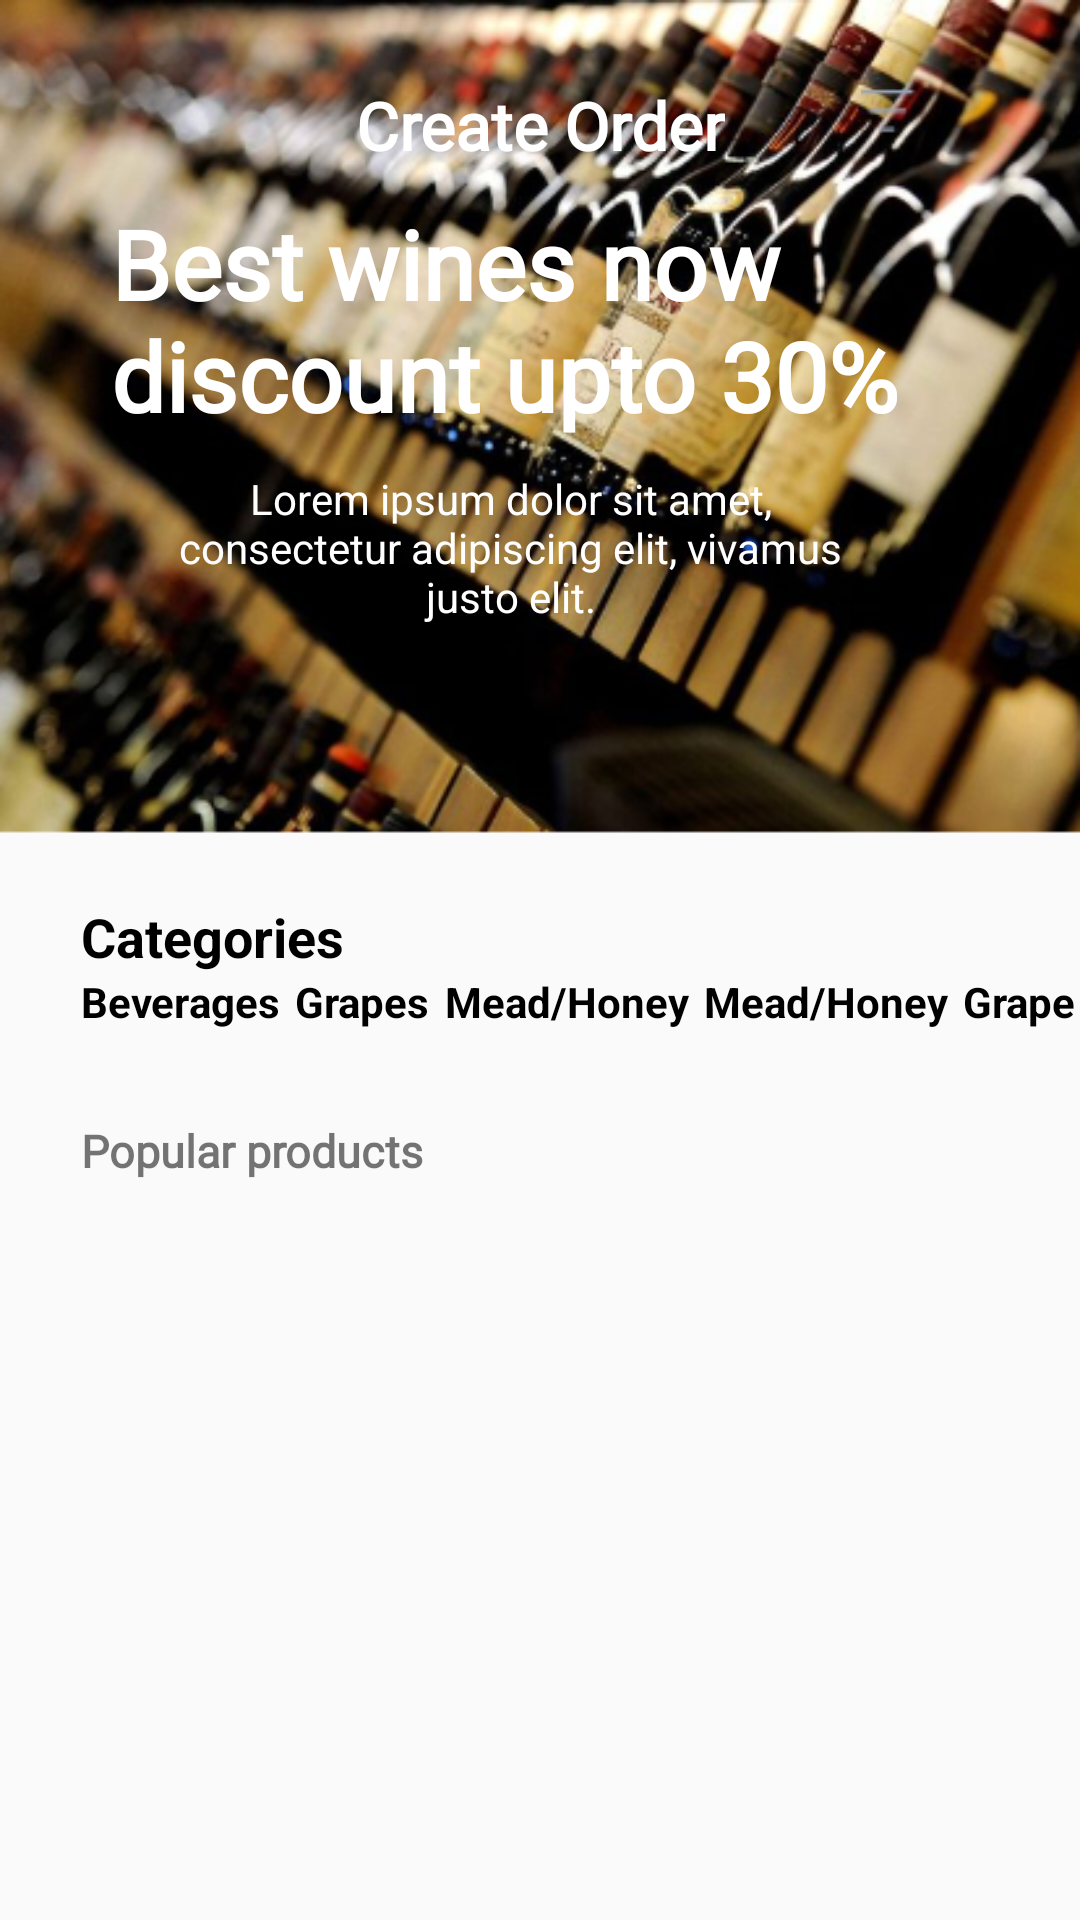

Reconstruct the res/layout file that produces this screen, plus the resources it refers to.
<!-- AndroidManifest.xml: application theme Theme.SynfinPay -->
<!-- res/layout/fragment_create_order.xml -->
<?xml version="1.0" encoding="utf-8"?>
<androidx.constraintlayout.widget.ConstraintLayout xmlns:android="http://schemas.android.com/apk/res/android"
    android:layout_width="match_parent"
    android:layout_height="match_parent"

    xmlns:app="http://schemas.android.com/apk/res-auto"
    xmlns:tools="http://schemas.android.com/tools">


    <androidx.constraintlayout.widget.ConstraintLayout
        android:id="@+id/top"
        android:layout_width="match_parent"
        android:layout_height="280dp"
        android:background="@drawable/backcreateorder"
        app:layout_constraintTop_toTopOf="parent"
        app:layout_constraintStart_toStartOf="parent"
        app:layout_constraintEnd_toEndOf="parent"

        >


        <ImageView
            android:id="@+id/back"
            android:layout_width="wrap_content"
            android:layout_height="wrap_content"
            android:src="@drawable/baseline_arrow_back_24_white"
            android:layout_marginStart="17dp"
            app:layout_constraintStart_toStartOf="parent"
            android:layout_marginTop="27dp"
            app:layout_constraintTop_toTopOf="parent"

            />

        <TextView
            android:id="@+id/createOrder"
            android:layout_width="wrap_content"
            android:layout_height="wrap_content"
            android:text="Create Order"
            android:textStyle="bold"
            android:fontFamily="@font/poppinsblack900"
            android:textColor="@color/white"
            app:layout_constraintStart_toStartOf="parent"
            app:layout_constraintEnd_toEndOf="parent"
            app:layout_constraintTop_toTopOf="parent"
            android:layout_marginTop="27dp"
            android:textSize="22sp"
            />


        <ImageView
            android:layout_width="wrap_content"
            android:layout_height="wrap_content"
            app:layout_constraintTop_toTopOf="parent"
            android:src="@drawable/filter"
            android:layout_marginEnd="26dp"
            android:layout_marginTop="27dp"
            app:layout_constraintEnd_toStartOf="@id/shopCart"

            />


        <ImageView
            android:id="@+id/shopCart"
            android:layout_width="wrap_content"
            android:layout_height="wrap_content"
            app:layout_constraintEnd_toEndOf="parent"
            app:layout_constraintTop_toTopOf="parent"
            android:src="@drawable/baseline_shopping_cart_24"
            android:layout_marginEnd="27dp"
            android:layout_marginTop="27dp"

            />

        <TextView
            android:id="@+id/tvBestWines"
            android:layout_width="match_parent"
            android:layout_height="wrap_content"
            android:text="Best wines now discount upto 30%"
            app:layout_constraintTop_toBottomOf="@id/createOrder"
            app:layout_constraintStart_toStartOf="parent"
            app:layout_constraintEnd_toEndOf="parent"
            android:layout_marginEnd="55dp"
            android:layout_marginStart="37dp"
            android:textStyle="bold"
            android:fontFamily="@font/poppinsblack900"
            android:textColor="@color/white"
            android:textSize="32sp"
            android:layout_marginTop="10dp"
            />


        <TextView
            android:layout_width="match_parent"
            android:layout_height="wrap_content"
            app:layout_constraintTop_toBottomOf="@id/tvBestWines"
            android:text="Lorem ipsum dolor sit amet, consectetur adipiscing elit, vivamus justo elit."
            app:layout_constraintStart_toStartOf="parent"
            app:layout_constraintEnd_toEndOf="parent"
            android:textColor="@color/white"
            android:layout_marginStart="46dp"
            android:layout_marginEnd="66dp"
            android:gravity="center"
            android:layout_marginTop="10dp"


            />












    </androidx.constraintlayout.widget.ConstraintLayout>



    <TextView
        android:id="@+id/tvCategories"
        android:layout_width="wrap_content"
        android:layout_height="wrap_content"
        android:text="Categories"
        android:textStyle="bold"
        app:layout_constraintTop_toBottomOf="@id/top"
        android:textSize="18sp"
        app:layout_constraintStart_toStartOf="parent"
        android:layout_marginStart="27dp"
        android:layout_marginTop="20dp"
        android:textColor="@color/black"

        />


    <TextView
        android:id="@+id/tvBeverage"
        android:layout_width="wrap_content"
        android:layout_height="wrap_content"
        android:text="Beverages"
        android:layout_marginStart="27dp"
        android:textColor="@color/black"
        android:textSize="14sp"
        android:textStyle="bold"
        app:layout_constraintStart_toStartOf="parent"
        app:layout_constraintTop_toBottomOf="@id/tvCategories"/>

    <TextView
        android:id="@+id/tvGrapes"
        android:layout_width="wrap_content"
        android:layout_height="wrap_content"
        android:text="Grapes"
        android:textColor="@color/black"
        android:textSize="14sp"
        android:textStyle="bold"
        android:layout_marginStart="5dp"
        app:layout_constraintStart_toEndOf="@id/tvBeverage"
        app:layout_constraintTop_toTopOf="@id/tvBeverage"
        app:layout_constraintBottom_toBottomOf="@id/tvBeverage"/>

    <TextView
        android:id="@+id/tvMeadHoney"
        android:layout_width="wrap_content"
        android:layout_height="wrap_content"
        android:text="Mead/Honey"
        android:textColor="@color/black"
        android:textSize="14sp"
        android:textStyle="bold"
        android:layout_marginStart="5dp"
        app:layout_constraintStart_toEndOf="@id/tvGrapes"
        app:layout_constraintTop_toTopOf="@id/tvGrapes"
        app:layout_constraintBottom_toBottomOf="@id/tvGrapes"/>

    <TextView
        android:id="@+id/tvHoney"
        android:layout_width="wrap_content"
        android:layout_height="wrap_content"
        android:text="Mead/Honey"
        android:textColor="@color/black"
        android:textSize="14sp"
        android:textStyle="bold"
        android:layout_marginStart="5dp"
        app:layout_constraintStart_toEndOf="@id/tvMeadHoney"
        app:layout_constraintTop_toTopOf="@id/tvMeadHoney"
        app:layout_constraintBottom_toBottomOf="@id/tvMeadHoney"/>

    <TextView
        android:id="@+id/tvGrape"
        android:layout_width="wrap_content"
        android:layout_height="wrap_content"
        android:text="Grape"
        android:textColor="@color/black"
        android:textSize="14sp"
        android:textStyle="bold"
        android:layout_marginStart="5dp"
        app:layout_constraintStart_toEndOf="@id/tvHoney"
        app:layout_constraintTop_toTopOf="@id/tvHoney"
        app:layout_constraintBottom_toBottomOf="@id/tvHoney"/>

    <androidx.recyclerview.widget.RecyclerView
        android:id="@+id/recyclerCategories"
        android:layout_width="match_parent"
        android:layout_height="0dp"
        tools:listitem="@layout/item_beverage_category"
        app:layout_constraintTop_toBottomOf="@id/tvBeverage"
        app:layout_constraintStart_toStartOf="parent"
        app:layout_constraintEnd_toEndOf="parent"
        android:layout_marginStart="27dp"
        android:layout_marginTop="10dp"

        />

    <TextView
        android:id="@+id/popularProducts"
        android:layout_width="wrap_content"
        android:layout_height="wrap_content"
        android:text="Popular products"
        app:layout_constraintTop_toBottomOf="@id/recyclerCategories"
        android:textStyle="bold"
        android:textSize="15sp"
        android:fontFamily="@font/poppinsblack900"
        android:layout_marginTop="20dp"
        app:layout_constraintStart_toStartOf="parent"
        android:layout_marginStart="27dp"
        />


    <androidx.recyclerview.widget.RecyclerView
        android:id="@+id/recyclerPopular"
        android:layout_width="0dp"
        android:layout_height="0dp"
        android:layout_marginStart="27dp"
        tools:listitem="@layout/item_popular_product"
        app:layout_constraintBottom_toBottomOf="parent"
        app:layout_constraintEnd_toEndOf="parent"
        android:layout_marginEnd="27dp"
        app:layout_constraintStart_toStartOf="parent"
        app:layout_constraintTop_toBottomOf="@id/popularProducts" />


</androidx.constraintlayout.widget.ConstraintLayout>
<!-- res/layout/item_beverage_category.xml (included above) -->
<?xml version="1.0" encoding="utf-8"?>
<androidx.constraintlayout.widget.ConstraintLayout xmlns:android="http://schemas.android.com/apk/res/android"
    android:layout_width="match_parent"
    android:layout_height="wrap_content"
    xmlns:app="http://schemas.android.com/apk/res-auto">

    <androidx.cardview.widget.CardView
        android:id="@+id/cardView"
        android:layout_width="143dp"
        android:layout_height="wrap_content"
        app:layout_constraintTop_toTopOf="parent"
        app:cardBackgroundColor="@color/white"
        android:elevation="5dp"
        app:layout_constraintStart_toStartOf="parent">

        <androidx.constraintlayout.widget.ConstraintLayout
            android:layout_width="match_parent"
            android:layout_height="match_parent">

    <ImageView
        android:id="@+id/imgRecycler"
        android:layout_width="wrap_content"
        android:layout_height="wrap_content"
        android:background="@color/blue"
        android:src="@drawable/bev"
        app:layout_constraintTop_toTopOf="parent"
        app:layout_constraintStart_toStartOf="parent"
        />


    <androidx.constraintlayout.widget.ConstraintLayout
        android:layout_width="0dp"
        android:layout_height="wrap_content"
        app:layout_constraintTop_toBottomOf="@id/imgRecycler"
        app:layout_constraintStart_toStartOf="parent"
        app:layout_constraintEnd_toEndOf="@id/imgRecycler"
        >


        <TextView
            android:id="@+id/tvBev"
            android:layout_width="wrap_content"
            android:layout_height="wrap_content"
            android:text="Soft Drinks"
            app:layout_constraintTop_toTopOf="parent"
            android:layout_marginTop="12dp"
            android:textSize="12sp"
            android:layout_marginStart="10dp"
            android:textColor="@color/black"
            android:textStyle="bold"
            android:fontFamily="@font/poppinsregular"
            app:layout_constraintStart_toStartOf="parent"/>

        <TextView
            android:id="@+id/tvBevDesc"
            android:layout_width="wrap_content"
            android:layout_height="wrap_content"
            android:text="Beverage"
            android:layout_marginStart="10dp"
            app:layout_constraintTop_toBottomOf="@id/tvBev"
            android:layout_marginTop="4dp"
            android:textSize="10sp"
            android:textColor="#9A9F9A"
            android:textStyle="bold"
            android:fontFamily="@font/poppinsregular"
            app:layout_constraintStart_toStartOf="parent"/>

        <ImageButton
            android:id="@+id/imgPlus"
            android:layout_width="wrap_content"
            android:layout_height="wrap_content"
            android:src="@drawable/baseline_add_24"
            app:layout_constraintEnd_toEndOf="parent"
            app:layout_constraintTop_toTopOf="@id/tvBev"
            app:layout_constraintBottom_toBottomOf="@id/tvBevDesc"
            android:layout_marginEnd="5dp"
            android:background="@drawable/card_view_circle"
            />



    </androidx.constraintlayout.widget.ConstraintLayout>



</androidx.constraintlayout.widget.ConstraintLayout>
    </androidx.cardview.widget.CardView>

</androidx.constraintlayout.widget.ConstraintLayout>
<!-- res/layout/item_popular_product.xml (included above) -->
<?xml version="1.0" encoding="utf-8"?>
<androidx.constraintlayout.widget.ConstraintLayout xmlns:android="http://schemas.android.com/apk/res/android"
    xmlns:tools="http://schemas.android.com/tools"
    android:layout_width="match_parent"
    android:layout_height="wrap_content"
    xmlns:app="http://schemas.android.com/apk/res-auto">

<androidx.cardview.widget.CardView
    android:id="@+id/cardView"
    android:layout_width="302dp"
    android:layout_height="wrap_content"
    app:layout_constraintTop_toTopOf="parent"
    app:cardBackgroundColor="@color/white"
    app:cardCornerRadius="16dp"
    android:elevation="5dp"
    app:layout_constraintStart_toStartOf="parent">


    <androidx.constraintlayout.widget.ConstraintLayout
        android:layout_width="match_parent"
        android:layout_height="match_parent"
        >
        <ImageView
            android:id="@+id/imgRecycler"
            android:layout_width="56dp"
            android:layout_height="75dp"
            app:layout_constraintTop_toTopOf="parent"
            app:layout_constraintStart_toStartOf="parent"
            android:background="@color/blue"
            android:src="@drawable/wine"
            android:layout_marginStart="5dp"
            android:layout_marginTop="5dp"

            />


        <TextView
            android:id="@+id/tvProductName"
            android:layout_width="102dp"
            android:layout_height="wrap_content"
            android:layout_marginStart="8dp"
            android:text="Vinest Gold Blanc 750 ml"
            android:textStyle="bold"
            android:textColor="@color/blue"
            android:textSize="16sp"
            android:layout_marginTop="5dp"
            app:layout_constraintStart_toEndOf="@id/imgRecycler"
            app:layout_constraintTop_toTopOf="parent" />

        <TextView
            android:id="@+id/tvPrice"
            android:layout_width="wrap_content"
            android:layout_height="wrap_content"
            android:layout_marginStart="10dp"
            android:text="$ 165.00"
            android:layout_marginTop="7dp"
            android:textColor="@color/blue"
            android:textSize="14sp"
            android:textStyle="bold"
            app:layout_constraintStart_toEndOf="@id/imgRecycler"
            app:layout_constraintTop_toBottomOf="@id/tvOriginalPrice" />

        <ImageView
            android:id="@+id/tvOriginalPrice"
            android:layout_width="15dp"
            android:layout_height="15dp"
            android:text="sta"
            android:src="@drawable/baseline_star_rate_24"
            android:layout_marginTop="7dp"
            app:layout_constraintTop_toBottomOf="@id/tvProductName"
            app:layout_constraintStart_toStartOf="@id/tvProductName"
            />


        <ImageView
            android:id="@+id/tvAdd"
            android:layout_width="26dp"
            android:layout_height="26dp"
            app:layout_constraintEnd_toEndOf="parent"
            android:layout_marginEnd="19dp"
            android:gravity="center"
            app:layout_constraintTop_toTopOf="parent"
            android:layout_marginTop="5dp"
            android:src="@drawable/baseline_heart_broken_24"
            >

            
        </ImageView>


        <androidx.constraintlayout.widget.ConstraintLayout
            android:layout_width="match_parent"
            android:layout_height="48dp"
            android:background="@color/blue"
            android:layout_marginTop="20dp"
            app:layout_constraintTop_toBottomOf="@id/imgRecycler"

            >

            <TextView
                android:id="@+id/tvViewMore"
                android:layout_width="wrap_content"
                android:layout_height="wrap_content"
                android:text="View more details"
                android:gravity="center"
                android:textColor="@color/white"
                app:layout_constraintStart_toStartOf="parent"
                app:layout_constraintEnd_toEndOf="parent"
                app:layout_constraintTop_toTopOf="parent"
                app:layout_constraintBottom_toBottomOf="parent"
                />


        </androidx.constraintlayout.widget.ConstraintLayout>

        <com.google.android.material.floatingactionbutton.FloatingActionButton
            android:layout_width="30dp"
            android:layout_height="wrap_content"
            app:layout_constraintEnd_toEndOf="parent"
            android:layout_marginTop="85dp"
            app:layout_constraintTop_toTopOf="parent"
            android:layout_marginEnd="27dp"
            android:src="@drawable/baseline_shopping_cart_24"
            android:backgroundTint="@color/blue"

            />













    </androidx.constraintlayout.widget.ConstraintLayout>
</androidx.cardview.widget.CardView>
</androidx.constraintlayout.widget.ConstraintLayout>
<!-- resources referenced by this layout -->
<resources>
  <color name="black">#FF000000</color>
  <color name="blue">#32429B</color>
  <color name="white">#FFFFFFFF</color>
  <!-- drawable backcreateorder: png bitmap (drawable, 275506 bytes) -->
  <!-- drawable baseline_heart_broken_24 (drawable) -->
  <vector android:height="24dp" android:tint="#0E5FCC"
      android:viewportHeight="24" android:viewportWidth="24"
      android:width="24dp" xmlns:android="http://schemas.android.com/apk/res/android">
      <path android:fillColor="@android:color/white" android:pathData="M16.5,3c-0.96,0 -1.9,0.25 -2.73,0.69L12,9h3l-3,10l1,-9h-3l1.54,-5.39C10.47,3.61 9.01,3 7.5,3C4.42,3 2,5.42 2,8.5c0,4.13 4.16,7.18 10,12.5c5.47,-4.94 10,-8.26 10,-12.5C22,5.42 19.58,3 16.5,3z"/>
  </vector>
  <!-- drawable baseline_star_rate_24 (drawable) -->
  <vector android:height="24dp" android:tint="#0E5FCC"
      android:viewportHeight="24" android:viewportWidth="24"
      android:width="24dp" xmlns:android="http://schemas.android.com/apk/res/android">
      <path android:fillColor="@android:color/white" android:pathData="M14.43,10l-2.43,-8l-2.43,8l-7.57,0l6.18,4.41l-2.35,7.59l6.17,-4.69l6.18,4.69l-2.35,-7.59l6.17,-4.41z"/>
  </vector>
  <!-- drawable bev: png bitmap (drawable, 56844 bytes) -->
  <!-- drawable card_view_circle (drawable) -->
  <?xml version="1.0" encoding="utf-8"?>
  <layer-list xmlns:android="http://schemas.android.com/apk/res/android">
      
      <item>
          <shape
              android:shape="oval">
              <solid android:color="@color/blue" />
          </shape>
      </item>
  
      
      <item
          android:left="10dp"
          android:right="10dp"
          android:top="10dp"
          android:bottom="10dp">
          <shape
              android:shape="oval">
              <solid android:color="@android:color/holo_blue_bright" />
          </shape>
      </item>
  </layer-list>
  <!-- drawable filter: png bitmap (drawable, 259 bytes) -->
  <!-- drawable wine: png bitmap (drawable, 3107 bytes) -->
  <style name="Theme.SynfinPay" parent="Base.Theme.SynfinPay" />
  <style name="Base.Theme.SynfinPay" parent="Theme.AppCompat.Light.NoActionBar">
          
          
      </style>
</resources>
